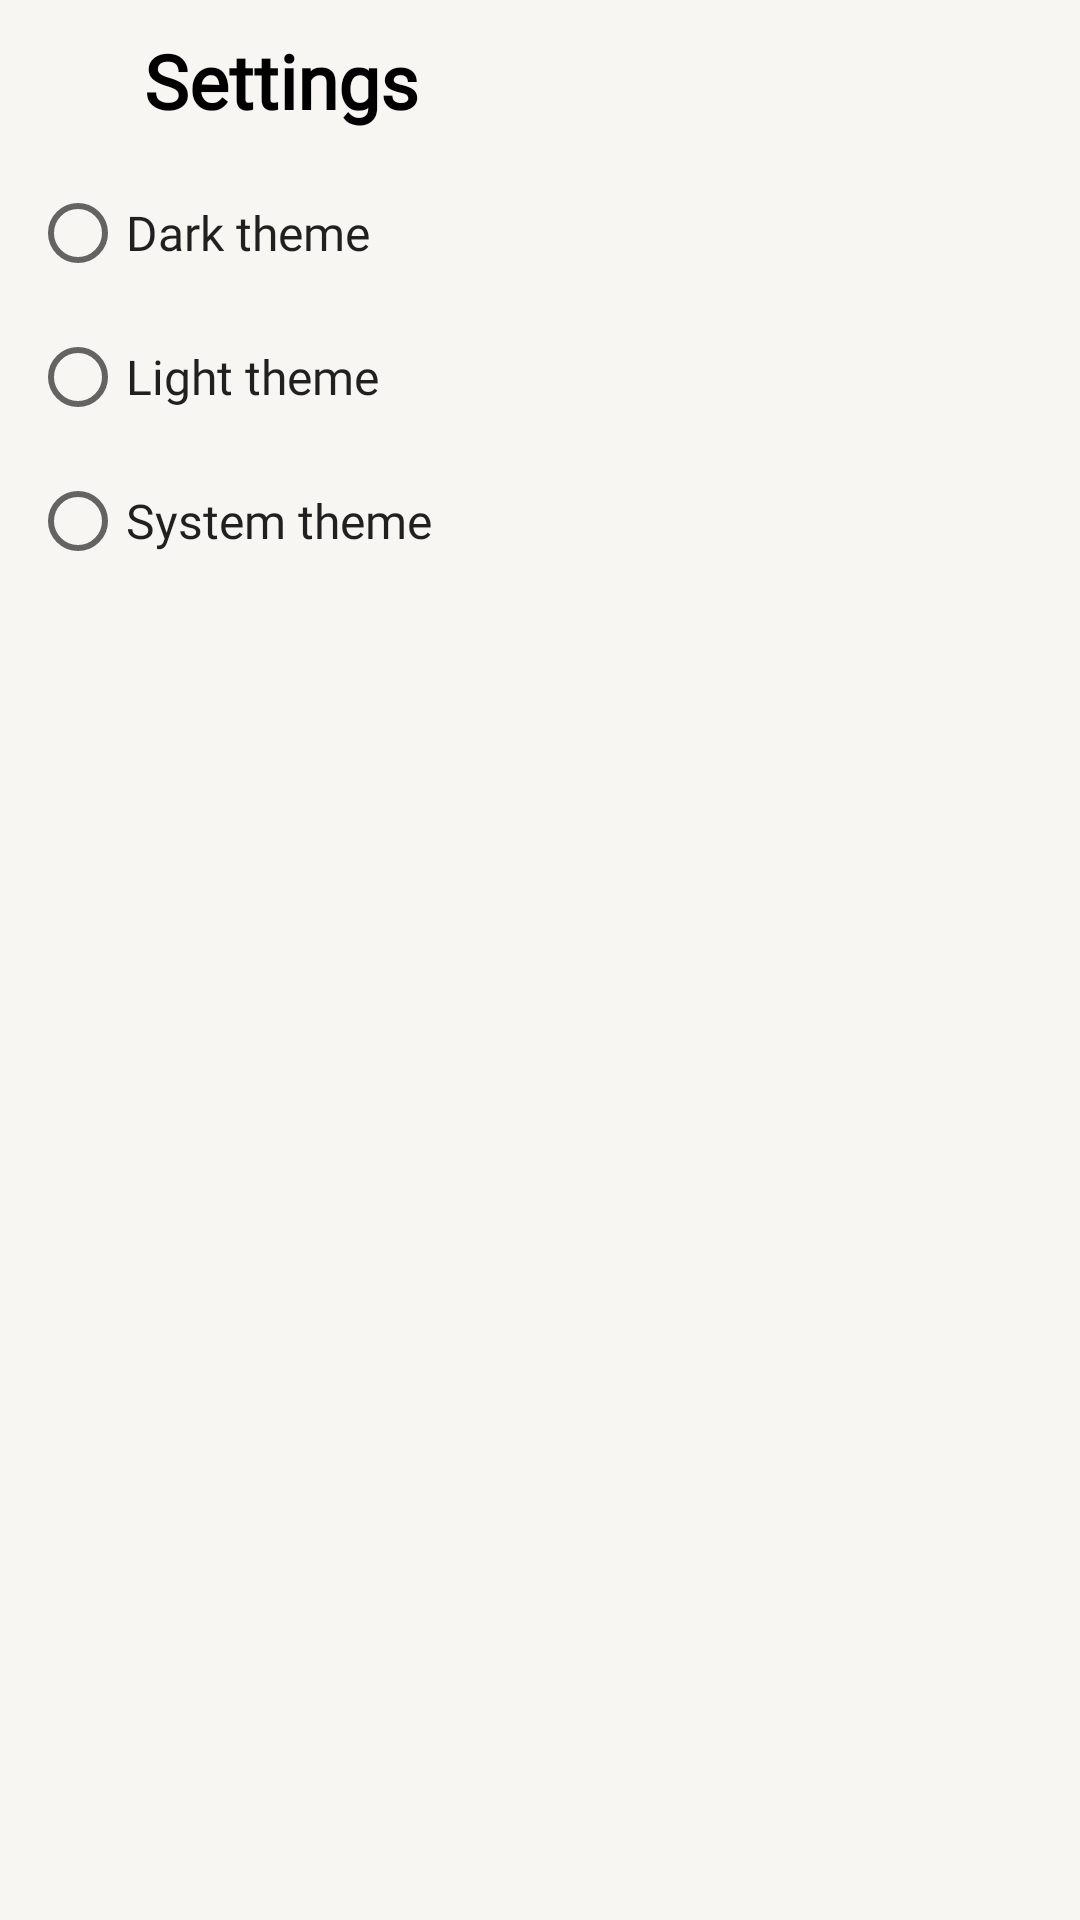

Layout XML and referenced resources for this Android screen:
<!-- AndroidManifest.xml: application theme Theme.ToDoList -->
<!-- res/layout/fragment_settings.xml -->
<?xml version="1.0" encoding="utf-8"?>
<androidx.constraintlayout.widget.ConstraintLayout xmlns:android="http://schemas.android.com/apk/res/android"
    xmlns:tools="http://schemas.android.com/tools"
    android:layout_width="match_parent"
    android:layout_height="match_parent"
    xmlns:app="http://schemas.android.com/apk/res-auto"
    android:background="@color/colorBackground"
    tools:context=".presentation.settings.SettingsFragment">

    <ImageView
        android:id="@+id/back"
        android:layout_width="wrap_content"
        android:layout_height="wrap_content"
        android:src="@drawable/close"
        app:layout_constraintStart_toStartOf="parent"
        android:layout_marginStart="18dp"
        app:layout_constraintTop_toTopOf="@id/label"
        app:layout_constraintBottom_toBottomOf="@id/label"
        app:tint="@color/colorBackIcon" />

    <TextView
        android:id="@+id/label"
        android:layout_width="wrap_content"
        android:layout_height="wrap_content"
        android:text="@string/settings"
        style="@style/Title"
        android:layout_marginTop="10dp"
        android:textColor="@color/colorText"
        android:textStyle="bold"
        android:layout_marginStart="30dp"
        app:layout_constraintStart_toEndOf="@id/back"
        app:layout_constraintTop_toTopOf="parent"/>

    <RadioGroup
        android:id="@+id/radio_group"
        android:layout_width="match_parent"
        android:layout_height="wrap_content"
        android:padding="10dp"
        android:orientation="vertical"
        app:layout_constraintTop_toBottomOf="@id/label"
        app:layout_constraintStart_toStartOf="parent">


        <RadioButton
            android:id="@+id/night"
            style="@style/DefaultText"
            android:layout_width="wrap_content"
            android:layout_height="wrap_content"
            android:text="@string/theme_night" />

        <RadioButton
            android:id="@+id/light"
            style="@style/DefaultText"
            android:layout_width="wrap_content"
            android:layout_height="wrap_content"
            android:text="@string/theme_light" />

        <RadioButton
            android:id="@+id/system"
            style="@style/DefaultText"
            android:layout_width="wrap_content"
            android:layout_height="wrap_content"
            android:text="@string/theme_system" />
    </RadioGroup>

</androidx.constraintlayout.widget.ConstraintLayout>
<!-- resources referenced by this layout -->
<resources>
  <color name="colorBackIcon">#000000</color>
  <color name="colorBackground">#F7F6F2</color>
  <color name="colorText">#000000</color>
  <string name="settings">Settings</string>
  <string name="theme_light">Light theme</string>
  <string name="theme_night">Dark theme</string>
  <string name="theme_system">System theme</string>
  <style name="DefaultText" parent="BaseText">
          <item name="android:textSize">16sp</item>
          <item name="android:fontFamily">@font/roboto_medium</item>
      </style>
  <style name="Title" parent="BaseText">
          <item name="android:textSize">25sp</item>
          <item name="android:textStyle">bold</item>
          <item name="android:fontFamily">@font/roboto_medium</item>
      </style>
  <style name="Theme.ToDoList" parent="Base.Theme.ToDoList" />
  <style name="BaseText" parent="TextAppearance.AppCompat">
          <item name="android:textStyle">normal</item>
      </style>
  <style name="Base.Theme.ToDoList" parent="Theme.MaterialComponents.DayNight.NoActionBar">
          <item name="colorPrimary">@color/blue</item>
          <item name="colorOnPrimary">@color/white</item>
          
          <item name="colorSecondary">@color/blue</item>
          <item name="colorOnSecondary">@color/white</item>
          
          <item name="android:statusBarColor">@color/colorBackground</item>
          <item name="android:windowLightStatusBar">true</item>
  
      </style>
  <color name="blue">#007AFF</color>
  <color name="white">#FFFFFFFF</color>
</resources>
